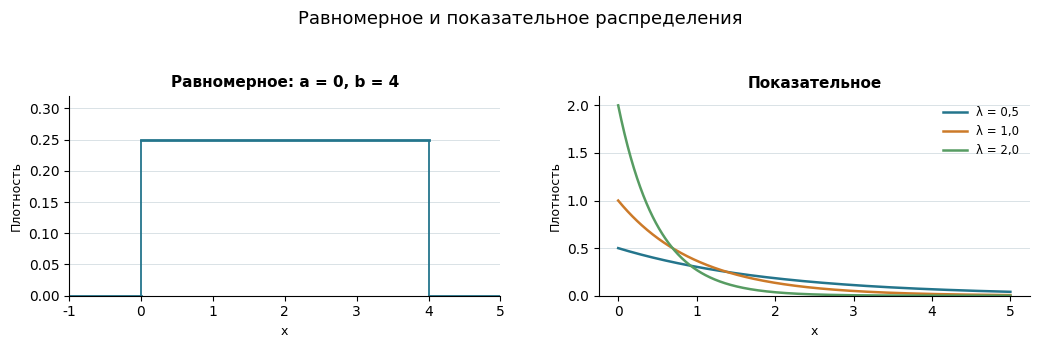
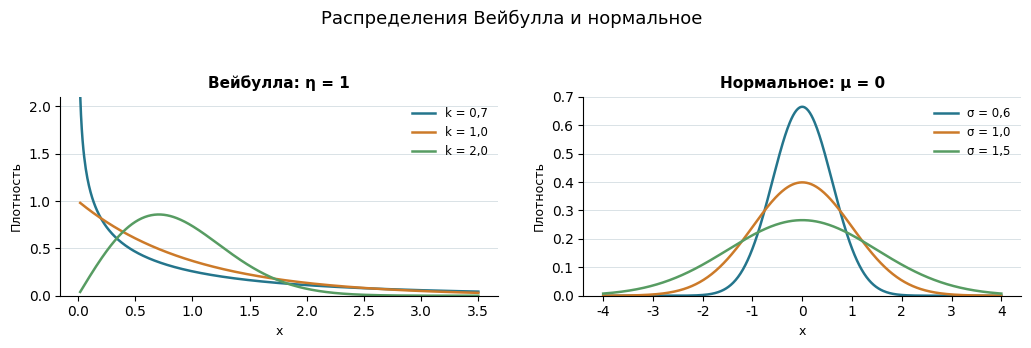

The script that saved these images, in order:
"""Generate density plots for common continuous distributions.

Run from the repository root:
    python code/scripts/figures/ch02/generate_continuous_distribution_figures.py
"""

from math import pi
from pathlib import Path

import matplotlib.pyplot as plt
import numpy as np


OUTPUT_PATHS = (
    Path("book/images/15_uniform_exponential_distributions.png"),
    Path("book/images/16_weibull_normal_distributions.png"),
)
COLORS = ("#24758c", "#cc7a29", "#579c62")


def normal_density(
    values: np.ndarray, mean: float, standard_deviation: float
) -> np.ndarray:
    """Return normal-density values."""
    coefficient = 1 / (standard_deviation * np.sqrt(2 * pi))
    exponent = -0.5 * ((values - mean) / standard_deviation) ** 2
    return coefficient * np.exp(exponent)


def weibull_density(
    values: np.ndarray, scale: float, shape: float
) -> np.ndarray:
    """Return Weibull-density values for nonnegative values."""
    normalized = values / scale
    return (
        shape
        / scale
        * normalized ** (shape - 1)
        * np.exp(-(normalized**shape))
    )


def style_axis(axis: plt.Axes, title: str) -> None:
    """Apply the shared visual style to a subplot."""
    axis.set_title(title, fontweight="semibold")
    axis.set_xlabel("x")
    axis.set_ylabel("Плотность")
    axis.grid(axis="y", color="#d9e2e6", linewidth=0.7)
    axis.spines[["top", "right"]].set_visible(False)


def save_figure(figure: plt.Figure, path: Path, title: str) -> None:
    """Apply the shared layout and save one figure."""
    figure.suptitle(title, fontsize=13)
    figure.tight_layout(rect=(0, 0, 1, 0.93), w_pad=2.5)
    path.parent.mkdir(parents=True, exist_ok=True)
    figure.savefig(path, dpi=180, bbox_inches="tight")
    plt.close(figure)


def main() -> None:
    """Build two comparable pairs of continuous-density plots."""
    plt.rcParams.update(
        {
            "font.family": "DejaVu Sans",
            "font.size": 10,
            "axes.titlesize": 11,
            "axes.labelsize": 9,
            "legend.fontsize": 8.5,
        }
    )
    first_figure, first_axes = plt.subplots(1, 2, figsize=(10.5, 3.5))

    uniform_axis = first_axes[0]
    uniform_axis.plot([-1, 0], [0, 0], color=COLORS[0], linewidth=2)
    uniform_axis.plot([0, 4], [0.25, 0.25], color=COLORS[0], linewidth=2)
    uniform_axis.plot([4, 5], [0, 0], color=COLORS[0], linewidth=2)
    uniform_axis.vlines([0, 4], 0, 0.25, color=COLORS[0], linewidth=1.3)
    uniform_axis.set_xlim(-1, 5)
    uniform_axis.set_ylim(0, 0.32)
    style_axis(uniform_axis, "Равномерное: a = 0, b = 4")

    exponential_axis = first_axes[1]
    positive_values = np.linspace(0, 5, 500)
    for color, intensity in zip(COLORS, (0.5, 1.0, 2.0), strict=True):
        density = intensity * np.exp(-intensity * positive_values)
        exponential_axis.plot(
            positive_values,
            density,
            color=color,
            linewidth=1.8,
            label=f"λ = {str(intensity).replace('.', ',')}",
        )
    exponential_axis.set_ylim(0, 2.1)
    exponential_axis.legend(frameon=False)
    style_axis(exponential_axis, "Показательное")

    save_figure(
        first_figure,
        OUTPUT_PATHS[0],
        "Равномерное и показательное распределения",
    )

    second_figure, second_axes = plt.subplots(1, 2, figsize=(10.5, 3.5))

    weibull_axis = second_axes[0]
    positive_values = np.linspace(0.02, 3.5, 500)
    for color, shape in zip(COLORS, (0.7, 1.0, 2.0), strict=True):
        weibull_axis.plot(
            positive_values,
            weibull_density(positive_values, scale=1, shape=shape),
            color=color,
            linewidth=1.8,
            label=f"k = {str(shape).replace('.', ',')}",
        )
    weibull_axis.set_ylim(0, 2.1)
    weibull_axis.legend(frameon=False)
    style_axis(weibull_axis, "Вейбулла: η = 1")

    normal_axis = second_axes[1]
    symmetric_values = np.linspace(-4, 4, 500)
    for color, standard_deviation in zip(
        COLORS, (0.6, 1.0, 1.5), strict=True
    ):
        normal_axis.plot(
            symmetric_values,
            normal_density(symmetric_values, 0, standard_deviation),
            color=color,
            linewidth=1.8,
            label=f"σ = {str(standard_deviation).replace('.', ',')}",
        )
    normal_axis.set_ylim(0, 0.7)
    normal_axis.legend(frameon=False)
    style_axis(normal_axis, "Нормальное: μ = 0")

    save_figure(
        second_figure,
        OUTPUT_PATHS[1],
        "Распределения Вейбулла и нормальное",
    )


if __name__ == "__main__":
    main()
